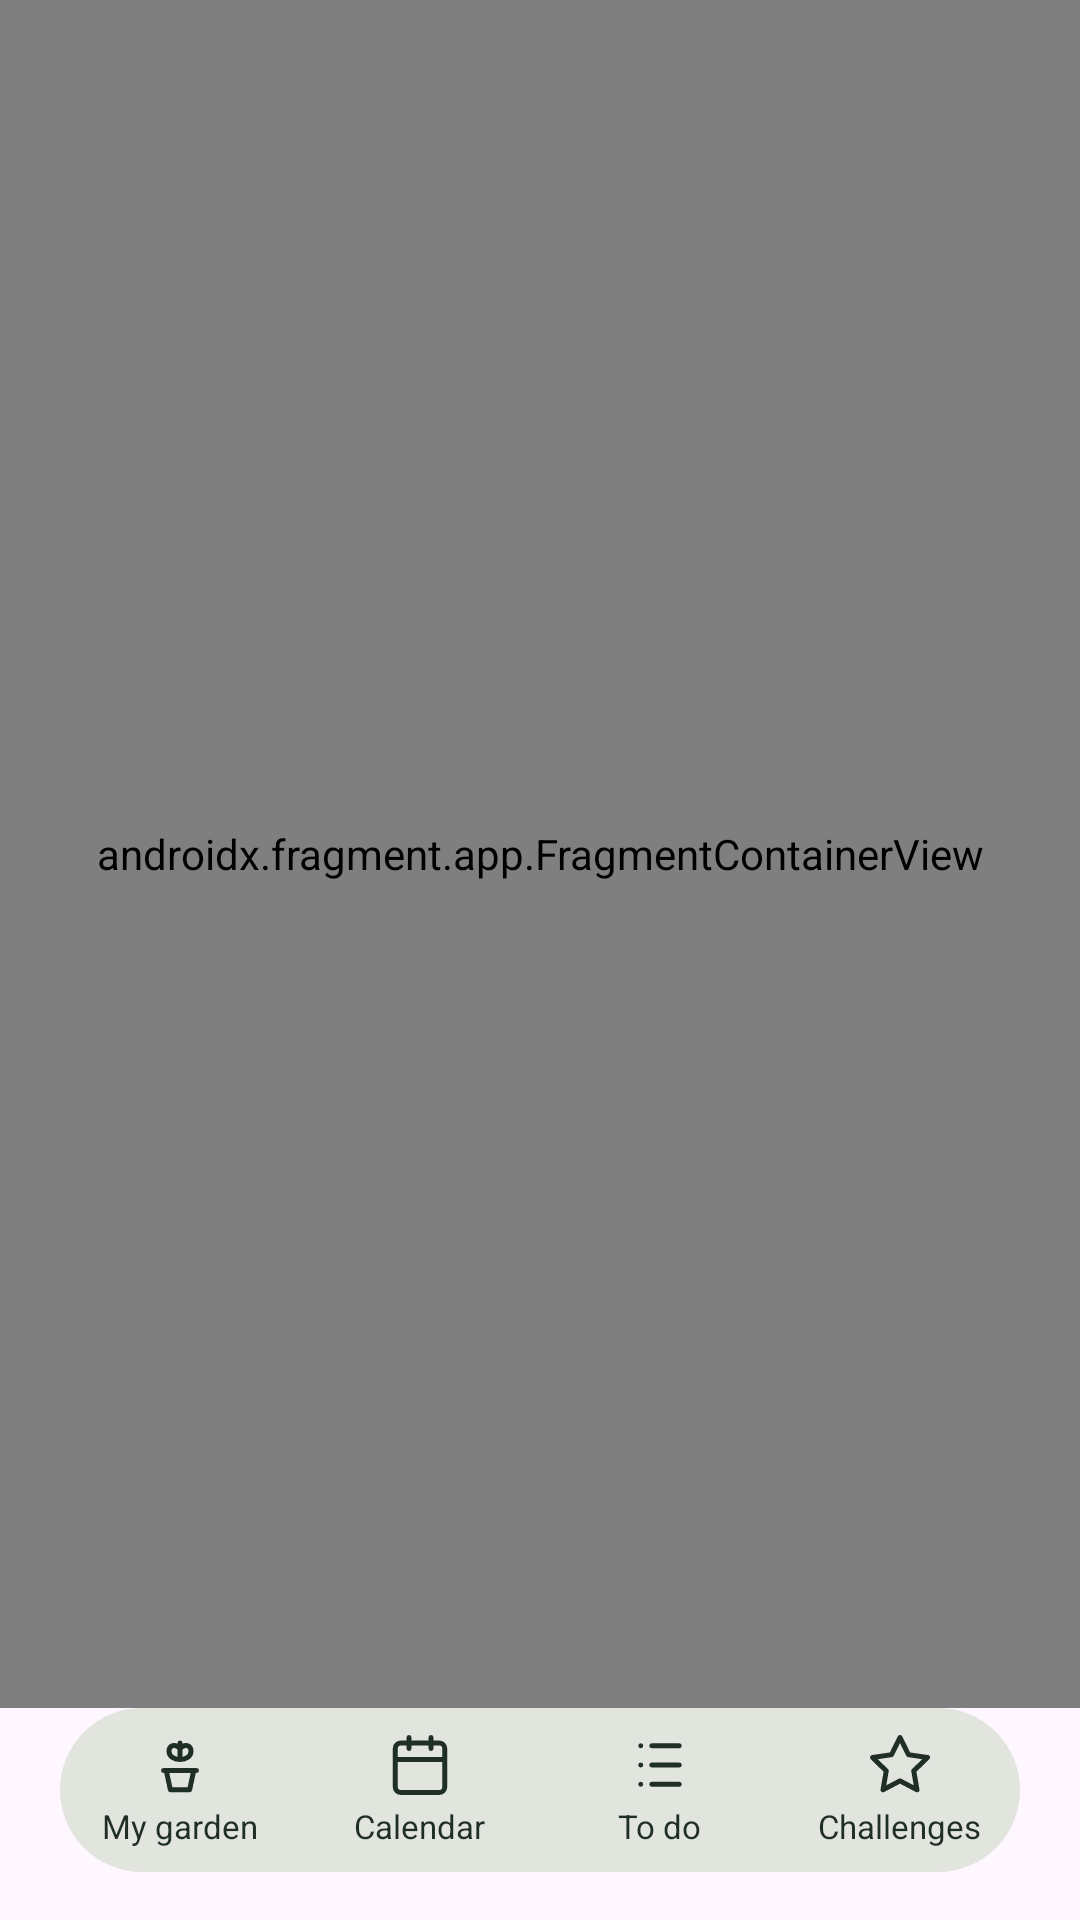

Android layout source for this screen:
<!-- AndroidManifest.xml: application theme Theme.PLANT_App_HCC -->
<!-- res/layout/content_main.xml -->
<?xml version="1.0" encoding="utf-8"?>
<androidx.constraintlayout.widget.ConstraintLayout xmlns:android="http://schemas.android.com/apk/res/android"
    xmlns:app="http://schemas.android.com/apk/res-auto"
    android:layout_width="match_parent"
    android:layout_height="match_parent"
    app:layout_behavior="@string/appbar_scrolling_view_behavior">

    <ImageView
        android:id="@+id/garden_scene"
        android:layout_width="0dp"
        android:layout_height="0dp"
        android:contentDescription="@null"
        android:importantForAccessibility="no"
        android:scaleType="centerCrop"
        android:visibility="gone"
        app:layout_constraintTop_toTopOf="parent"
        app:layout_constraintBottom_toBottomOf="parent"
        app:layout_constraintStart_toStartOf="parent"
        app:layout_constraintEnd_toEndOf="parent" />

    <androidx.fragment.app.FragmentContainerView
        android:id="@+id/nav_host_fragment_content_main"
        android:name="androidx.navigation.fragment.NavHostFragment"
        android:layout_width="0dp"
        android:layout_height="0dp"
        app:defaultNavHost="true"
        app:layout_constraintBottom_toTopOf="@id/bottom_bar_container"
        app:layout_constraintEnd_toEndOf="parent"
        app:layout_constraintStart_toStartOf="parent"
        app:layout_constraintTop_toTopOf="parent"
        app:navGraph="@navigation/nav_graph" />
    
    <LinearLayout
        android:id="@+id/bottom_bar_container"
        android:layout_width="0dp"
        android:layout_height="wrap_content"
        android:layout_marginStart="20dp"
        android:layout_marginEnd="20dp"
        android:layout_marginBottom="16dp"
        android:background="@drawable/bg_bottom_nav"
        android:orientation="horizontal"
        android:paddingTop="8dp"
        android:paddingBottom="8dp"
        app:layout_constraintBottom_toBottomOf="parent"
        app:layout_constraintEnd_toEndOf="parent"
        app:layout_constraintStart_toStartOf="parent">

        <LinearLayout
            android:id="@+id/tab_my_garden"
            android:layout_width="0dp"
            android:layout_height="wrap_content"
            android:layout_weight="1"
            android:clickable="true"
            android:focusable="true"
            android:gravity="center"
            android:orientation="vertical">

            <ImageView
                android:layout_width="22dp"
                android:layout_height="22dp"
                android:contentDescription="My garden"
                android:src="@drawable/ic_potted_plant" />

            <TextView
                android:layout_width="wrap_content"
                android:layout_height="wrap_content"
                android:layout_marginTop="2dp"
                android:text="My garden"
                android:textColor="#1F2F27"
                android:textSize="11sp" />
        </LinearLayout>

        <LinearLayout
            android:id="@+id/tab_calendar"
            android:layout_width="0dp"
            android:layout_height="wrap_content"
            android:layout_weight="1"
            android:clickable="true"
            android:focusable="true"
            android:gravity="center"
            android:orientation="vertical">

            <ImageView
                android:layout_width="22dp"
                android:layout_height="22dp"
                android:contentDescription="Calendar"
                android:src="@drawable/ic_calendar" />

            <TextView
                android:layout_width="wrap_content"
                android:layout_height="wrap_content"
                android:layout_marginTop="2dp"
                android:text="Calendar"
                android:textColor="#1F2F27"
                android:textSize="11sp" />
        </LinearLayout>

        <LinearLayout
            android:id="@+id/tab_to_do"
            android:layout_width="0dp"
            android:layout_height="wrap_content"
            android:layout_weight="1"
            android:clickable="true"
            android:focusable="true"
            android:gravity="center"
            android:orientation="vertical">

            <ImageView
                android:layout_width="22dp"
                android:layout_height="22dp"
                android:contentDescription="To do"
                android:src="@drawable/ic_todo" />

            <TextView
                android:layout_width="wrap_content"
                android:layout_height="wrap_content"
                android:layout_marginTop="2dp"
                android:text="To do"
                android:textColor="#1F2F27"
                android:textSize="11sp" />
        </LinearLayout>

        <LinearLayout
            android:id="@+id/tab_challenges"
            android:layout_width="0dp"
            android:layout_height="wrap_content"
            android:layout_weight="1"
            android:clickable="true"
            android:focusable="true"
            android:gravity="center"
            android:orientation="vertical">

            <ImageView
                android:layout_width="22dp"
                android:layout_height="22dp"
                android:contentDescription="Challenges"
                android:src="@drawable/ic_challenges" />

            <TextView
                android:layout_width="wrap_content"
                android:layout_height="wrap_content"
                android:layout_marginTop="2dp"
                android:text="Challenges"
                android:textColor="#1F2F27"
                android:textSize="11sp" />
        </LinearLayout>

    </LinearLayout>

</androidx.constraintlayout.widget.ConstraintLayout>
<!-- resources referenced by this layout -->
<resources>
  <!-- drawable bg_bottom_nav (drawable) -->
  <?xml version="1.0" encoding="utf-8"?>
  <shape xmlns:android="http://schemas.android.com/apk/res/android"
      android:shape="rectangle">
      <corners android:radius="28dp" />
      <solid android:color="#E2E4DE" />
  </shape>
  <!-- drawable ic_calendar (drawable) -->
  <?xml version="1.0" encoding="utf-8"?>
  <vector xmlns:android="http://schemas.android.com/apk/res/android"
      android:width="24dp"
      android:height="24dp"
      android:viewportWidth="24"
      android:viewportHeight="24">
      <path
          android:fillColor="#00000000"
          android:strokeColor="#1F2F27"
          android:strokeWidth="1.8"
          android:strokeLineCap="round"
          android:strokeLineJoin="round"
          android:pathData="M19 4H5C3.89 4 3 4.89 3 6V20C3 21.1 3.89 22 5 22H19C20.1 22 21 21.1 21 20V6C21 4.89 20.1 4 19 4ZM16 2V6M8 2V6M3 10H21" />
  </vector>
  <!-- drawable ic_challenges (drawable) -->
  <?xml version="1.0" encoding="utf-8"?>
  <vector xmlns:android="http://schemas.android.com/apk/res/android"
      android:width="24dp"
      android:height="24dp"
      android:viewportWidth="24"
      android:viewportHeight="24">
      <path
          android:fillColor="#00000000"
          android:strokeColor="#1F2F27"
          android:strokeWidth="1.8"
          android:strokeLineCap="round"
          android:strokeLineJoin="round"
          android:pathData="M12 2L15.09 8.26L22 9.27L17 14.14L18.18 21.02L12 17.77L5.82 21.02L7 14.14L2 9.27L8.91 8.26L12 2Z" />
  </vector>
  <!-- drawable ic_potted_plant (drawable) -->
  <?xml version="1.0" encoding="utf-8"?>
  <vector xmlns:android="http://schemas.android.com/apk/res/android"
      android:width="24dp"
      android:height="24dp"
      android:viewportWidth="24"
      android:viewportHeight="24">
      <path
          android:fillColor="#00000000"
          android:strokeColor="#1F2F27"
          android:strokeWidth="1.8"
          android:strokeLineCap="round"
          android:strokeLineJoin="round"
          android:pathData="M7 14L8.5 21H15.5L17 14H7ZM6 14H18M12 10V4M12 6C10 4 8 5 8 7C8 9 10 10 12 10M12 6C14 4 16 5 16 7C16 9 14 10 12 10" />
  </vector>
  <!-- drawable ic_todo (drawable) -->
  <?xml version="1.0" encoding="utf-8"?>
  <vector xmlns:android="http://schemas.android.com/apk/res/android"
      android:width="24dp"
      android:height="24dp"
      android:viewportWidth="24"
      android:viewportHeight="24">
      <path
          android:fillColor="#00000000"
          android:strokeColor="#1F2F27"
          android:strokeWidth="1.8"
          android:strokeLineCap="round"
          android:strokeLineJoin="round"
          android:pathData="M9 5H19M9 12H19M9 19H19M5 5V5.01M5 12V12.01M5 19V19.01" />
  </vector>
  <style name="Theme.PLANT_App_HCC" parent="Base.Theme.PLANT_App_HCC" />
  <style name="Base.Theme.PLANT_App_HCC" parent="Theme.Material3.DayNight.NoActionBar">
          
          
      </style>
</resources>
